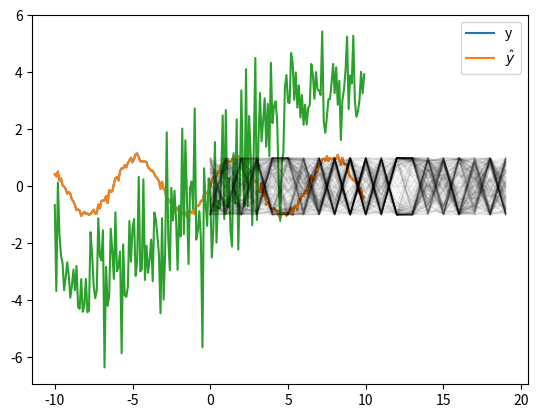

The matplotlib source for this figure:
import numpy as np
import matplotlib.pyplot as plt

class RNN():
    def __init__(self, X_t, n_neurons):
        '''
        X_t: The input sequence, represented as a NumPy array.
        n_neurons: The number of neurons in the hidden layer of the RNN.
        '''
        self.T = max(X_t.shape) # lenght of input sequence
        self.X_t = X_t
        self.Y_hat = np.zeros((self.T, 1)) # Initializes a vector of zeros with shape (self.T, 1) to store the predicted outputs.
        self.n_neurons = n_neurons
        
        self.Wx = 0.1 * np.random.randn(n_neurons,1) # Initializes the weight matrix between the input and hidden layers using random normal values multiplied by 0.1.
        self.Wh = 0.1 * np.random.randn(n_neurons, n_neurons) # Initializes the weight matrix between the hidden layers using random normal values multiplied by 0.1.
        self.Wy = 0.1 * np.random.randn(1, n_neurons) # Initializes the weight matrix between the hidden layer and the output using random normal values multiplied by 0.1.
        self.biases = 0.1 * np.random.randn(n_neurons, 1)
        self.H = [np.zeros((self.n_neurons,1)) for t in range(self.T+1)]
        # This line initializes the hidden state of the RNN. It creates a list of self.T+1 vectors, 
        # each with shape (self.n_neurons, 1), filled with zeros. This list will store the hidden states for each time step, including an extra initial state.

    def forward(self, xt, ht_1):
        '''
        xt: The input at the current time step.
        ht_1: The hidden state from the previous time step.
        '''
        out = np.dot(self.Wx, xt) + np.dot(self.Wh, ht_1) + self.biases
        ht = np.tanh(out)
        y_hat_t = np.dot(self.Wy, ht)
        #out is calculated by multiplying xt with self.Wx, ht_1 with self.Wh, adding the biases, and summing the results.
        #ht is obtained by applying the hyperbolic tangent activation function (np.tanh) to out.
        #y_hat_t is calculated by multiplying ht with self.Wy, which represents the predicted output at the current time step.
        return ht, y_hat_t, out
    

X_t = np.arange(-10, 10, 0.1)
X_t = X_t.reshape(len(X_t), 1)
Y_t = np.sin(X_t) + 0.1*np.random.randn(len(X_t), 1)

plt.plot(X_t, Y_t)
plt.show()

n_neurons = 500

rnn = RNN(X_t, n_neurons)

Y_hat = rnn.Y_hat
H = rnn.H
T = rnn.T

ht = H[0]

for t, xt in enumerate(X_t):
    xt = xt.reshape(1, 1)
    [ht, y_hat_t, out] = rnn.forward(xt, ht)
    H[t+1]   = ht
    Y_hat[t] = y_hat_t


dY = Y_hat - Y_t
L = 0.5*np.dot(dY.T,dY)/T

plt.plot(X_t, Y_t)
plt.plot(X_t, Y_hat)
plt.legend(['y', '$\hat{y}$'])
plt.show()

for h in H:
    plt.plot(np.arange(20), h[0:20], 'k-', linewidth = 1, alpha = 0.05)


